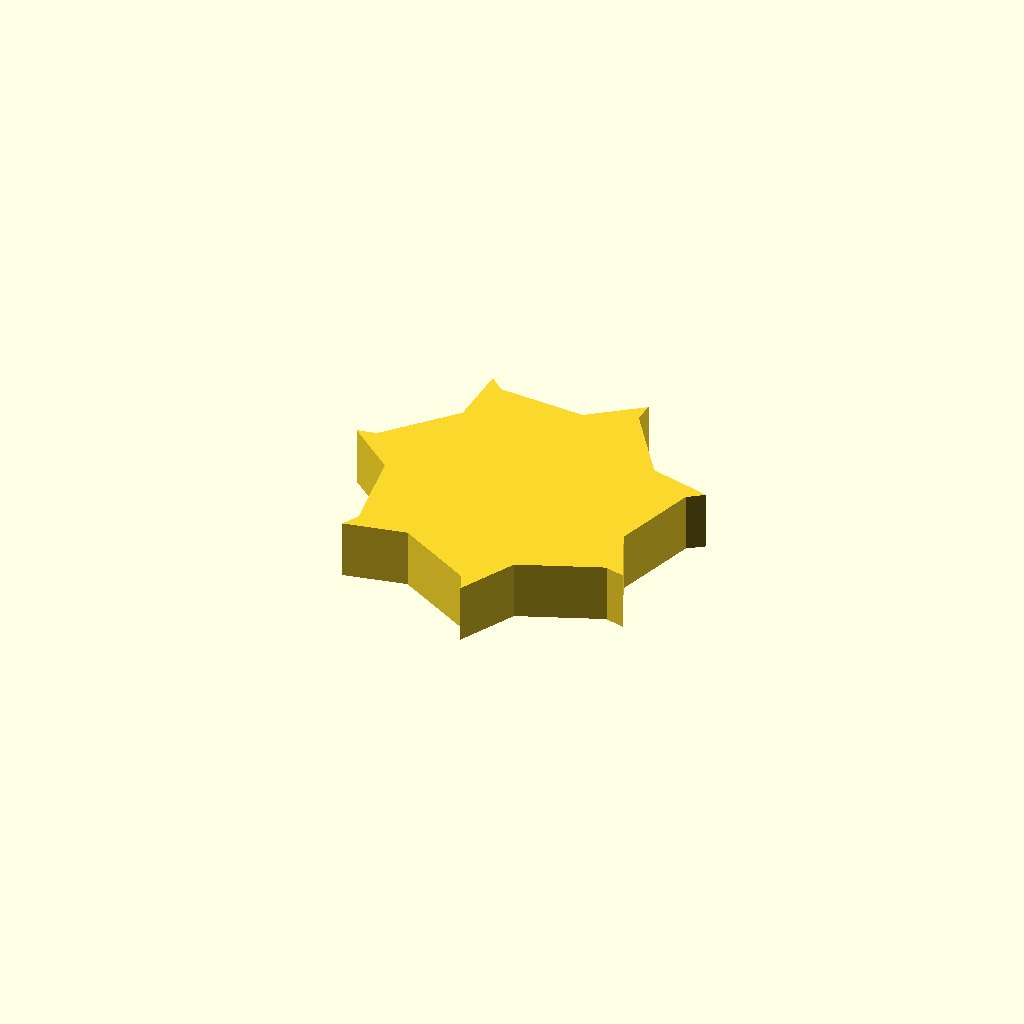
Cell 1 — every parameter at its default value.
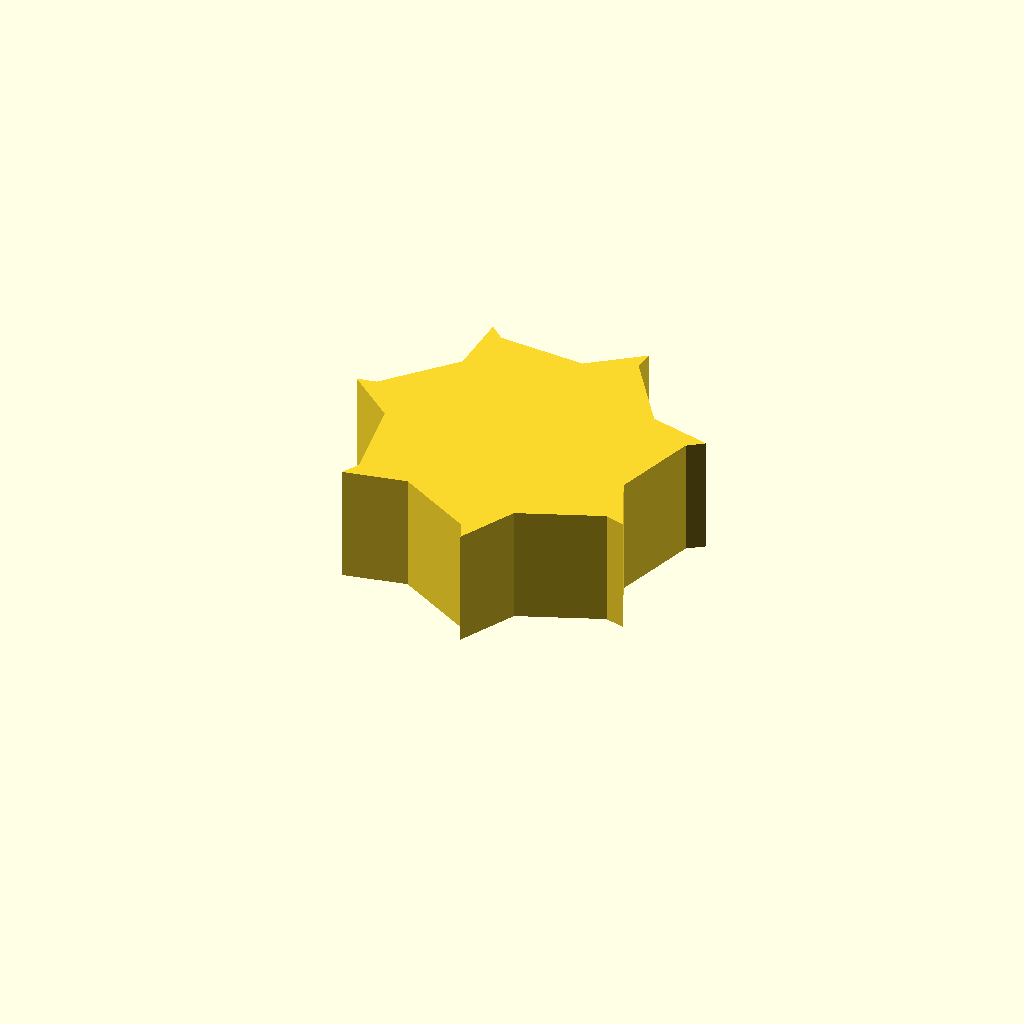
Cell 2: the same model with profile_height = 20.
One fixed orthographic camera (rotation 55°, 0°, 25°; colour scheme Cornfield) for every cell.
OpenSCAD source file optional_data/data/sketch1/fanrotors/part_0064.scad:
$fn = 32;

// ----------------------------------------------------------------------
// Fan rotor section: 7 blades, 22 mm hub radius, 8 mm blades
// ----------------------------------------------------------------------

// --- parameters (mm) ---
profile_height = 10;      // extrusion height
profile_points = 21;      // points of the closed outline

profile = [[51.054, 23.919], [55.335, 38.053], [58.051, 39.997], [47.646, 42.703], [39.264, 54.863], [39.437, 58.198], [30.834, 51.75], [16.101, 52.778], [13.602, 54.993], [13.28, 44.246], [3.29, 33.369], [0, 32.796], [8.201, 25.844], [10.476, 11.251], [8.873, 8.322], [19.422, 10.399], [32.25, 3.08], [33.54, 0], [38.494, 9.542], [52.214, 15.008], [55.426, 14.097]];  // single closed polygon, 21 points, counter clockwise

// --- the one profile operation ---
linear_extrude(height = profile_height) polygon(points = profile);
Customizer parameters (derived from the source; name, type, default, range or options):
profile_height: number, default 10
profile_points: number, default 21
